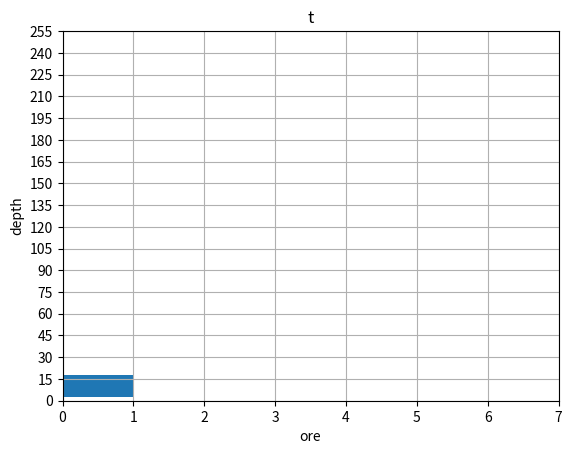

This chart was generated by the following Python code:
import matplotlib.pyplot as plot
one = [(0, 1), (2, 4)]
redstone = []


fig, ax = plot.subplots()

ax.barh(10, 1, 15, 0, color=('tab:blue'))


ax.set_xlim(0, 7)
ax.set_xlabel('ore')

ax.set_ylim(0, 255)
ax.set_ylabel('depth')

ax.set_yticks(range(0, 256, 15))
ax.set_yticklabels(range(0, 256, 15))
ax.grid(True)
ax.set_title('t')
plot.show()